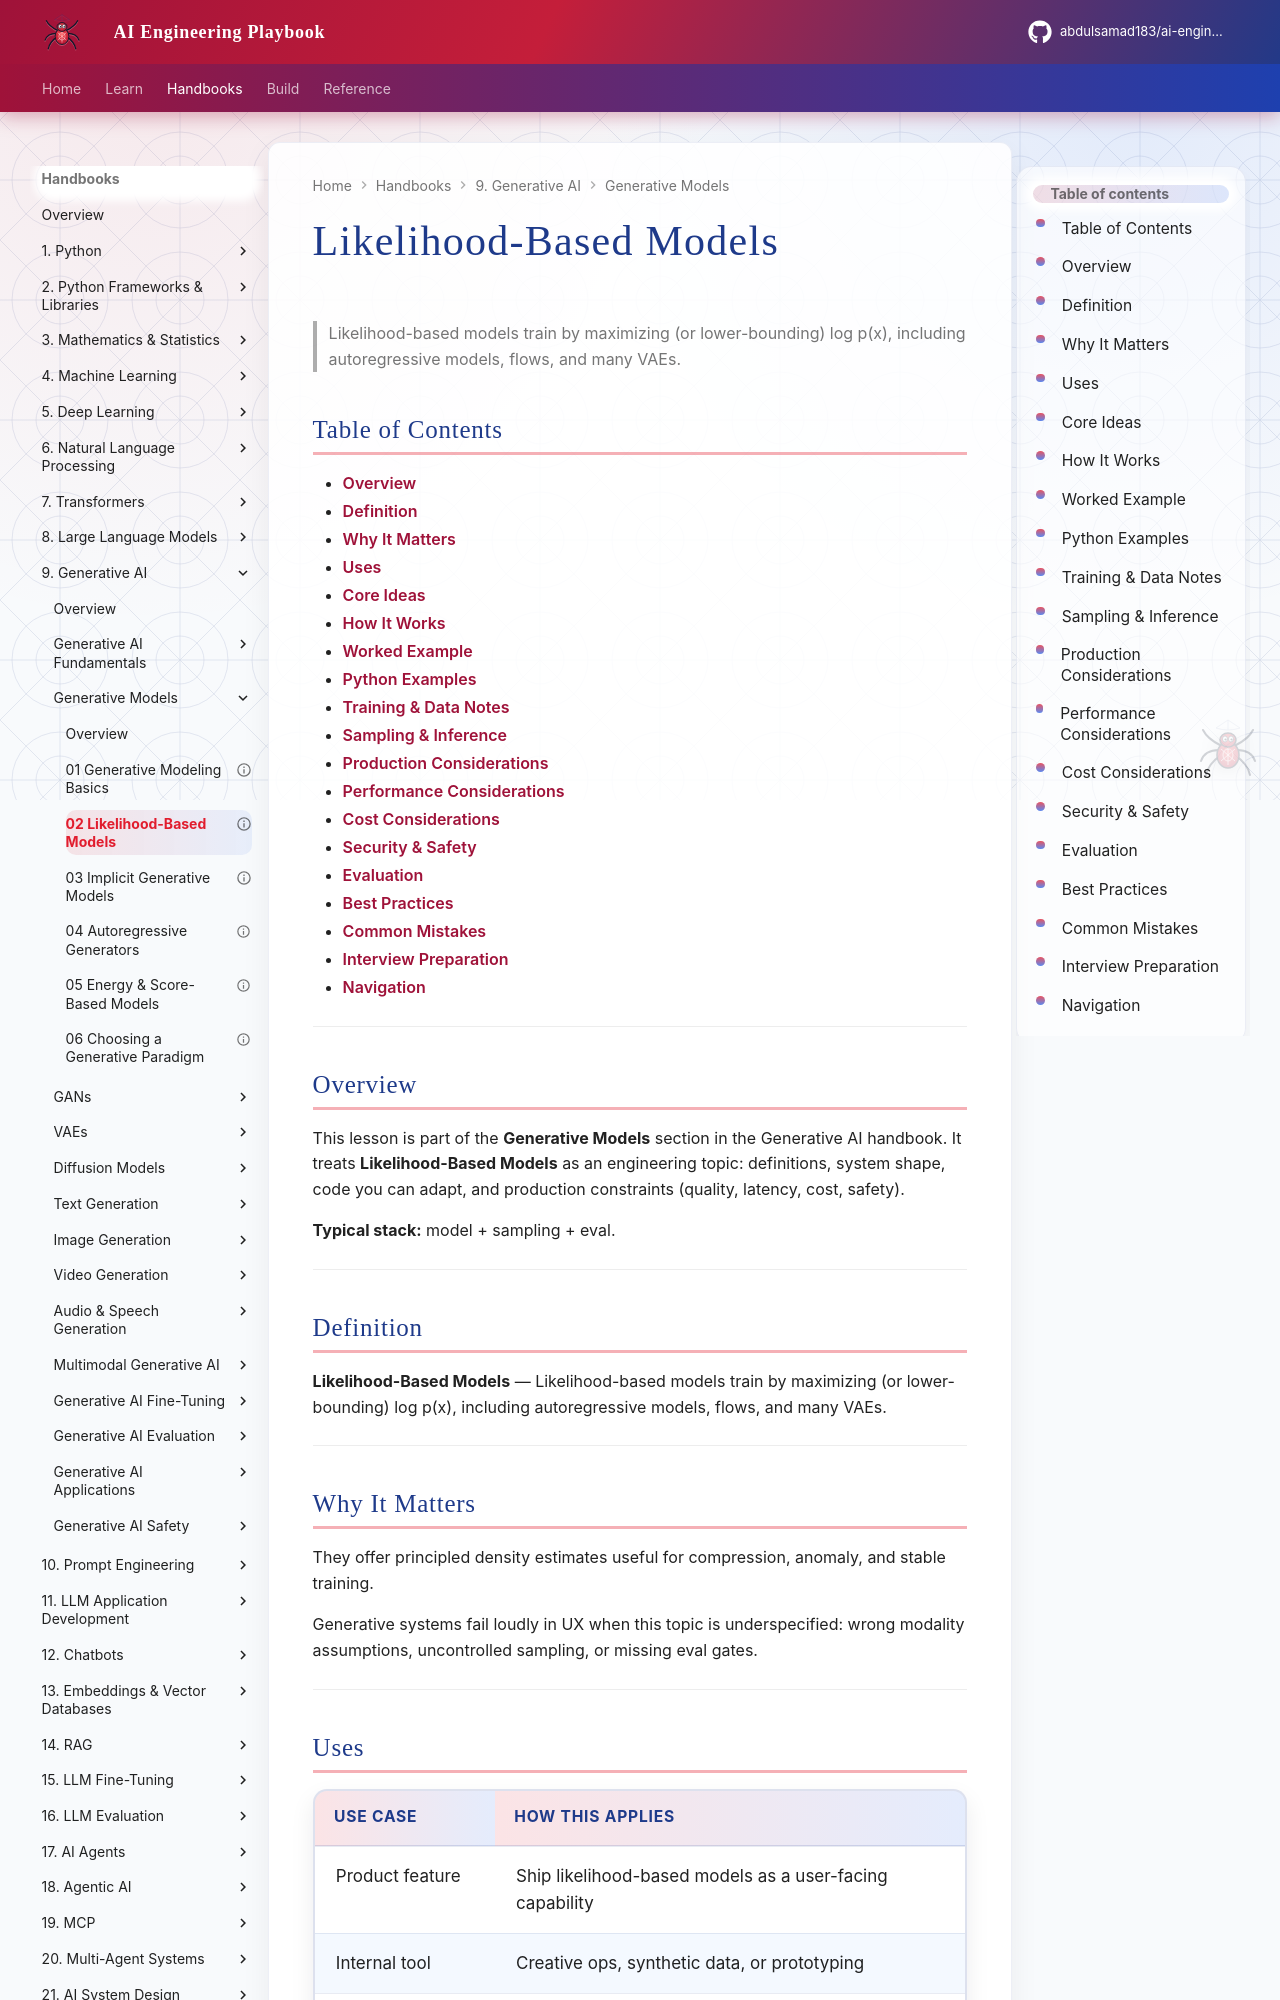

repository: abdulsamad183/ai-engineering-playbook · page: domains/generative-ai/generative-models/02-likelihood-based-models/index.html · generator: mkdocs

---
title: "Likelihood-Based Models"
description: "Likelihood-based models train by maximizing (or lower-bounding) log p(x), including autoregressive models, flows, and many VAEs."
domain: generative-ai
tags: [generative-models, generative-ai]
status: published
created: 2026-08-11
updated: 2026-08-12
version: "2.0"
related:
  - ../README.md
  - ../../deep-learning/README.md
  - ../../llm-engineering/README.md
---

# Likelihood-Based Models

> Likelihood-based models train by maximizing (or lower-bounding) log p(x), including autoregressive models, flows, and many VAEs.

## Table of Contents

- [Overview](#overview)
- [Definition](#definition)
- [Why It Matters](#why-it-matters)
- [Uses](#uses)
- [Core Ideas](#core-ideas)
- [How It Works](#how-it-works)
- [Worked Example](#worked-example)
- [Python Examples](#python-examples)
- [Training & Data Notes](#training--data-notes)
- [Sampling & Inference](#sampling--inference)
- [Production Considerations](#production-considerations)
- [Performance Considerations](#performance-considerations)
- [Cost Considerations](#cost-considerations)
- [Security & Safety](#security--safety)
- [Evaluation](#evaluation)
- [Best Practices](#best-practices)
- [Common Mistakes](#common-mistakes)
- [Interview Preparation](#interview-preparation)
- [Navigation](#navigation)

---

## Overview

This lesson is part of the **Generative Models** section in the Generative AI handbook. It treats **Likelihood-Based Models** as an engineering topic: definitions, system shape, code you can adapt, and production constraints (quality, latency, cost, safety).

**Typical stack:** model + sampling + eval.

---

## Definition

**Likelihood-Based Models** — Likelihood-based models train by maximizing (or lower-bounding) log p(x), including autoregressive models, flows, and many VAEs.

---

## Why It Matters

They offer principled density estimates useful for compression, anomaly, and stable training.

Generative systems fail loudly in UX when this topic is underspecified: wrong modality assumptions, uncontrolled sampling, or missing eval gates.

---
